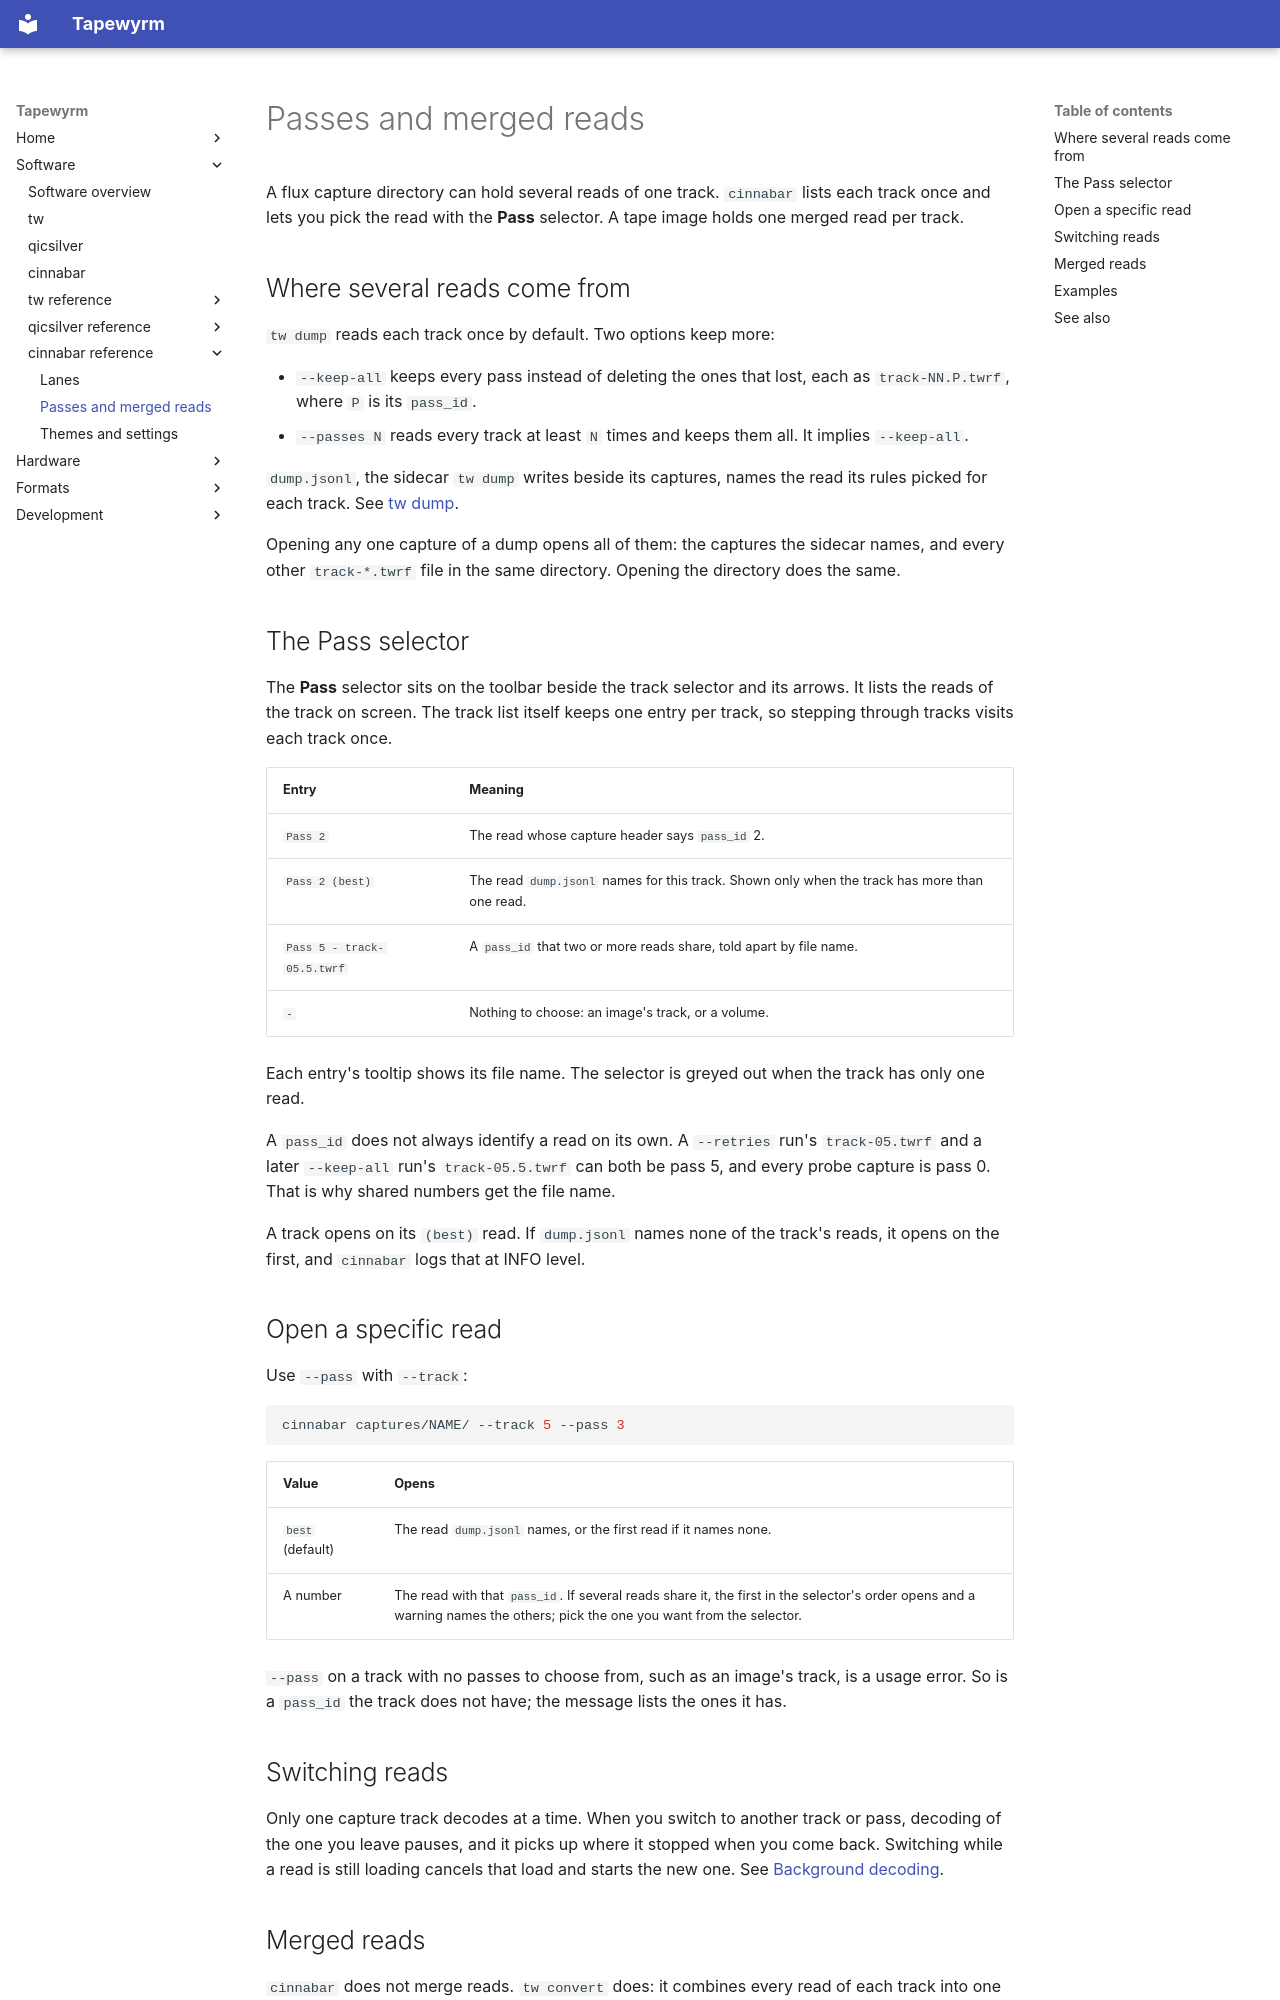

repository: indrora/tapewyrm · page: cinnabar/passes/index.html · generator: mkdocs

# Passes and merged reads

A flux capture directory can hold several reads of one track. `cinnabar` lists
each track once and lets you pick the read with the **Pass** selector. A tape
image holds one merged read per track.

## Where several reads come from

`tw dump` reads each track once by default. Two options keep more:

- `--keep-all` keeps every pass instead of deleting the ones that lost, each
  as `track-NN.P.twrf`, where `P` is its `pass_id`.
- `--passes N` reads every track at least `N` times and keeps them all. It
  implies `--keep-all`.

`dump.jsonl`, the sidecar `tw dump` writes beside its captures, names the read
its rules picked for each track. See [tw dump](../tw/dump.md).

Opening any one capture of a dump opens all of them: the captures the sidecar
names, and every other `track-*.twrf` file in the same directory. Opening the
directory does the same.

## The Pass selector

The **Pass** selector sits on the toolbar beside the track selector and its
arrows. It lists the reads of the track on screen. The track list itself keeps
one entry per track, so stepping through tracks visits each track once.

| Entry | Meaning |
|---|---|
| `Pass 2` | The read whose capture header says `pass_id` 2. |
| `Pass 2 (best)` | The read `dump.jsonl` names for this track. Shown only when the track has more than one read. |
| `Pass 5 - track-05.5.twrf` | A `pass_id` that two or more reads share, told apart by file name. |
| `-` | Nothing to choose: an image's track, or a volume. |

Each entry's tooltip shows its file name. The selector is greyed out when the
track has only one read.

A `pass_id` does not always identify a read on its own. A `--retries` run's
`track-05.twrf` and a later `--keep-all` run's `track-05.5.twrf` can both be
pass 5, and every probe capture is pass 0. That is why shared numbers get the
file name.

A track opens on its `(best)` read. If `dump.jsonl` names none of the track's
reads, it opens on the first, and `cinnabar` logs that at INFO level.

## Open a specific read

Use `--pass` with `--track`:

```sh
cinnabar captures/NAME/ --track 5 --pass 3
```

| Value | Opens |
|---|---|
| `best` (default) | The read `dump.jsonl` names, or the first read if it names none. |
| A number | The read with that `pass_id`. If several reads share it, the first in the selector's order opens and a warning names the others; pick the one you want from the selector. |

`--pass` on a track with no passes to choose from, such as an image's track, is
a usage error. So is a `pass_id` the track does not have; the message lists the
ones it has.
